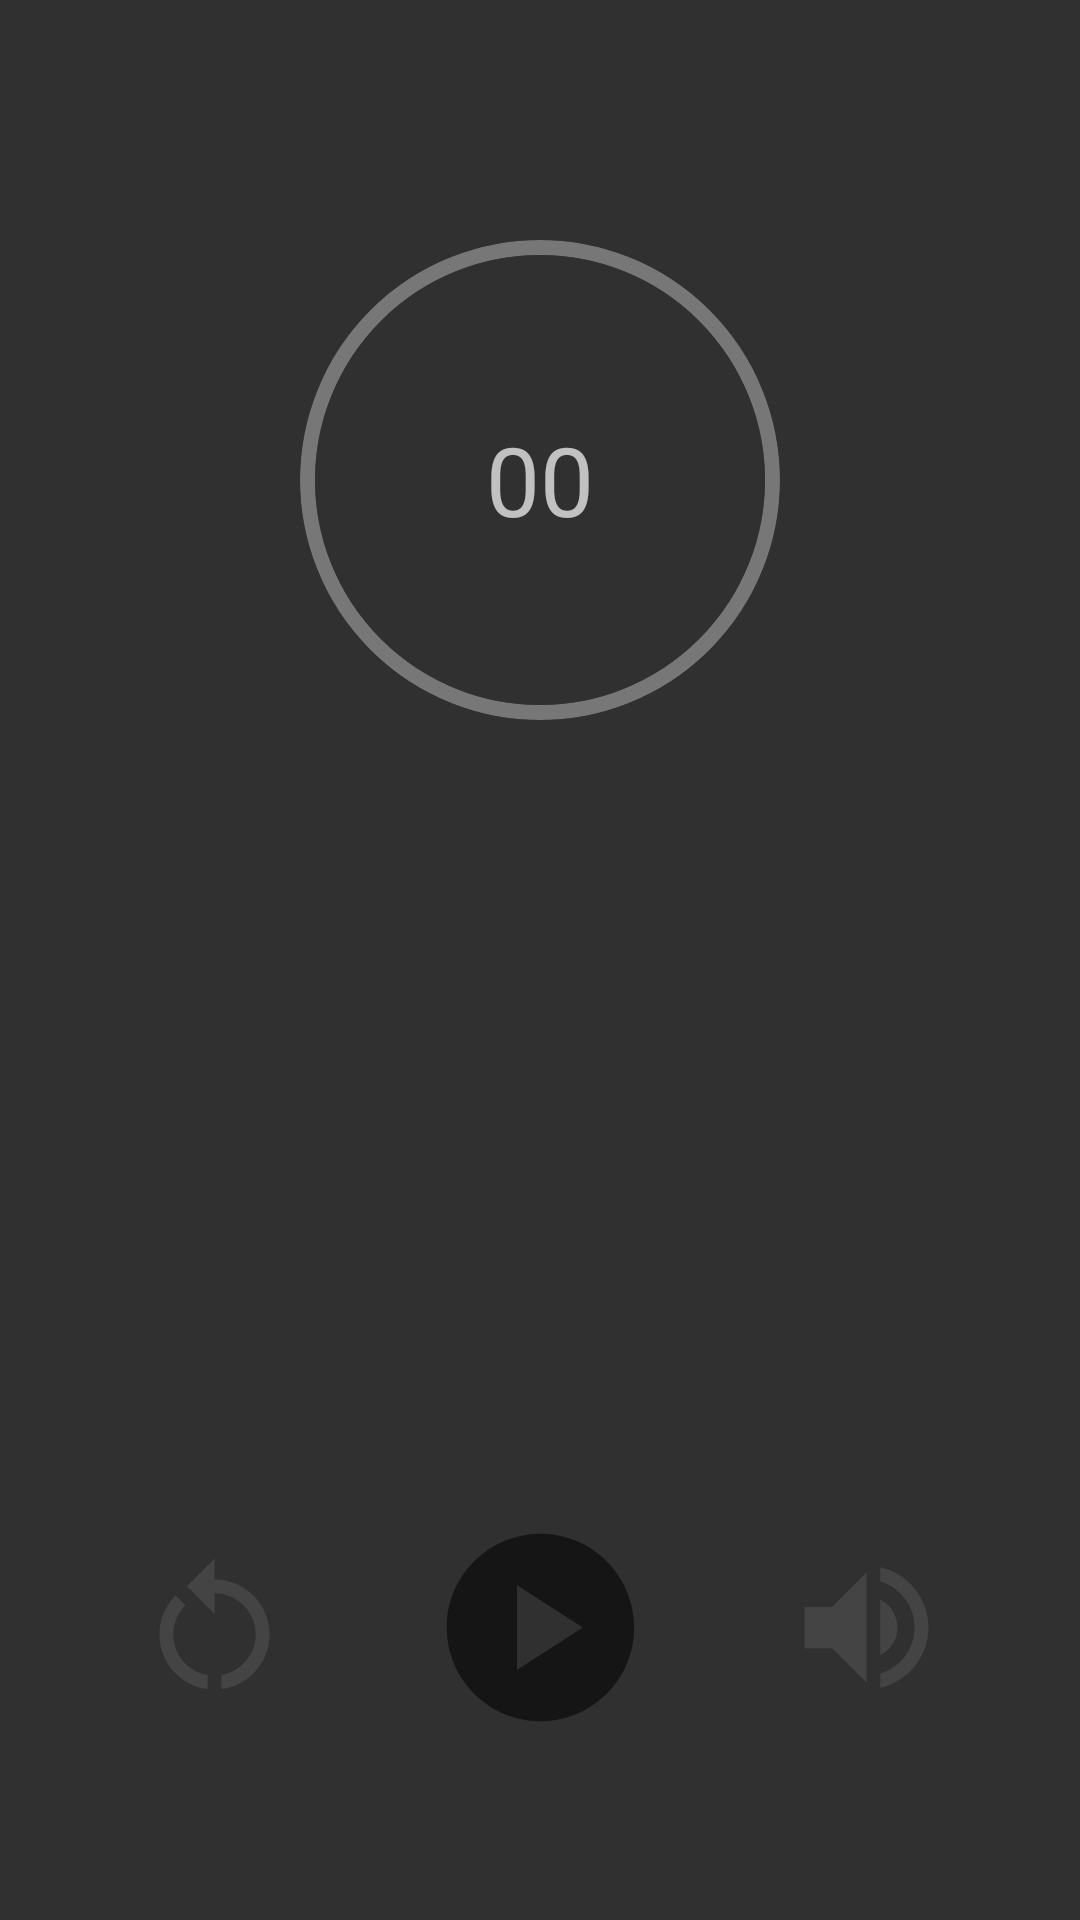

Here is an Android app screen rendered from its layout file. Give the layout XML and the strings, colors and styles it references.
<!-- AndroidManifest.xml: application theme Theme.SimpleTimerApp.NoBar -->
<!-- res/layout/fragment_exercise.xml -->
<?xml version="1.0" encoding="utf-8"?>
<androidx.appcompat.widget.LinearLayoutCompat xmlns:android="http://schemas.android.com/apk/res/android"
    xmlns:app="http://schemas.android.com/apk/res-auto"
    xmlns:tools="http://schemas.android.com/tools"
    android:layout_width="match_parent"
    android:layout_height="match_parent"
    android:orientation="vertical">

    <androidx.appcompat.widget.LinearLayoutCompat
        android:layout_width="match_parent"
        android:layout_height="0dp"
        android:layout_weight="1"
        android:gravity="center"
        android:orientation="vertical">

        <FrameLayout
            android:id="@+id/frame_progress_bar"
            android:layout_width="160dp"
            android:layout_height="160dp"
            android:background="@drawable/progress_bar_full">

            <ProgressBar
                android:id="@+id/exercise_progress_bar"
                style="?android:attr/progressBarStyleHorizontal"
                android:layout_width="match_parent"
                android:layout_height="match_parent"
                android:background="@drawable/progress_bar_grey"
                android:indeterminate="false"
                android:max="30"
                android:progress="300"
                android:rotation="-90"
                android:progressDrawable="@drawable/circular_progress_bar" />


            <TextView
                android:id="@+id/main_timer"
                android:layout_width="match_parent"
                android:layout_height="wrap_content"
                android:layout_gravity="center"
                android:gravity="center"
                android:text="00"
                android:textSize="@dimen/timer_text_size"
                app:layout_constraintTop_toTopOf="parent" />

        </FrameLayout>


    </androidx.appcompat.widget.LinearLayoutCompat>

    <androidx.constraintlayout.widget.ConstraintLayout
        android:layout_width="match_parent"
        android:layout_height="0dp"
        android:layout_weight="1">

        <ImageView
            android:id="@+id/timer_controls"
            android:layout_width="@dimen/primary_controls_size"
            android:layout_height="@dimen/primary_controls_size"
            android:layout_marginBottom="@dimen/primary_controls_margin_bottom"
            android:contentDescription="@string/timer_play_pause_button"
            android:src="@drawable/image_play"
            app:layout_constraintBottom_toBottomOf="parent"
            app:layout_constraintEnd_toEndOf="parent"
            app:layout_constraintStart_toStartOf="parent" />

        <ImageView
            android:id="@+id/timer_reset"
            android:layout_width="@dimen/secondary_controls_size"
            android:layout_height="@dimen/secondary_controls_size"
            android:contentDescription="@string/stopwatch_reset_button"
            android:src="@drawable/timer_reset_disabled"
            app:layout_constraintBottom_toBottomOf="@id/timer_controls"
            app:layout_constraintEnd_toStartOf="@id/timer_controls"
            app:layout_constraintStart_toStartOf="parent"
            app:layout_constraintTop_toTopOf="@id/timer_controls" />

        <ImageView
            android:id="@+id/toggle_tts"
            android:layout_width="@dimen/secondary_controls_size"
            android:layout_height="@dimen/secondary_controls_size"
            android:contentDescription="@string/stopwatch_timestamp_button"
            android:src="@drawable/speak_out_disabled"
            app:layout_constraintBottom_toBottomOf="@id/timer_controls"
            app:layout_constraintEnd_toEndOf="parent"
            app:layout_constraintStart_toEndOf="@id/timer_controls"
            app:layout_constraintTop_toTopOf="@id/timer_controls" />
    </androidx.constraintlayout.widget.ConstraintLayout>

    

</androidx.appcompat.widget.LinearLayoutCompat>
<!-- resources referenced by this layout -->
<resources>
  <dimen name="primary_controls_margin_bottom">60dp</dimen>
  <dimen name="primary_controls_size">75dp</dimen>
  <dimen name="secondary_controls_size">55dp</dimen>
  <dimen name="timer_text_size">32sp</dimen>
  <!-- drawable circular_progress_bar (drawable) -->
  <?xml version="1.0" encoding="utf-8"?>
  <layer-list xmlns:android="http://schemas.android.com/apk/res/android">
      <item>
          <shape
              android:innerRadiusRatio="2.7"
              android:shape="ring"
              android:thicknessRatio="50.0"
              android:useLevel="true">
              <solid android:color="@color/enabled_blue"/>
          </shape>
      </item>
  </layer-list>
  <!-- drawable image_play (drawable) -->
  <vector android:height="24dp" android:tint="@color/timer_controls"
      android:viewportHeight="24" android:viewportWidth="24"
      android:width="24dp" xmlns:android="http://schemas.android.com/apk/res/android">
      <path android:fillColor="@android:color/white" android:pathData="M12,2C6.48,2 2,6.48 2,12s4.48,10 10,10s10,-4.48 10,-10S17.52,2 12,2zM9.5,16.5v-9l7,4.5L9.5,16.5z"/>
  </vector>
  <!-- drawable progress_bar_full (drawable) -->
  <?xml version="1.0" encoding="utf-8"?>
  <shape xmlns:android="http://schemas.android.com/apk/res/android"
      android:shape="oval">
  
      <stroke android:width="5dp"
          android:color="@color/enabled_blue"/>
  
  </shape>
  <!-- drawable progress_bar_grey (drawable) -->
  <?xml version="1.0" encoding="utf-8"?>
  <shape xmlns:android="http://schemas.android.com/apk/res/android"
      android:shape="oval">
  
      <stroke android:width="5dp"
          android:color="#777777"/>
  
  </shape>
  <!-- drawable speak_out_disabled (drawable) -->
  <vector android:autoMirrored="true" android:height="24dp"
      android:tint="@color/timer_controls_disabled" android:viewportHeight="24"
      android:viewportWidth="24" android:width="24dp" xmlns:android="http://schemas.android.com/apk/res/android">
      <path android:fillColor="@android:color/white" android:pathData="M3,9v6h4l5,5L12,4L7,9L3,9zM16.5,12c0,-1.77 -1.02,-3.29 -2.5,-4.03v8.05c1.48,-0.73 2.5,-2.25 2.5,-4.02zM14,3.23v2.06c2.89,0.86 5,3.54 5,6.71s-2.11,5.85 -5,6.71v2.06c4.01,-0.91 7,-4.49 7,-8.77s-2.99,-7.86 -7,-8.77z"/>
  </vector>
  <!-- drawable timer_reset_disabled (drawable) -->
  <vector android:height="24dp" android:tint="@color/timer_controls_disabled"
      android:viewportHeight="24" android:viewportWidth="24"
      android:width="24dp" xmlns:android="http://schemas.android.com/apk/res/android">
      <path android:fillColor="@android:color/white" android:pathData="M12,5V2L8,6l4,4V7c3.31,0 6,2.69 6,6c0,2.97 -2.17,5.43 -5,5.91v2.02c3.95,-0.49 7,-3.85 7,-7.93C20,8.58 16.42,5 12,5z"/>
      <path android:fillColor="@android:color/white" android:pathData="M6,13c0,-1.65 0.67,-3.15 1.76,-4.24L6.34,7.34C4.9,8.79 4,10.79 4,13c0,4.08 3.05,7.44 7,7.93v-2.02C8.17,18.43 6,15.97 6,13z"/>
  </vector>
  <string name="stopwatch_reset_button">Stopwatch reset button</string>
  <string name="stopwatch_timestamp_button">Stopwatch timestamp button</string>
  <string name="timer_play_pause_button">timer_play_pause_button</string>
  <style name="Theme.SimpleTimerApp.NoBar" parent="Theme.AppCompat.NoActionBar" />
  <color name="enabled_blue">#2AA3BF</color>
  <color name="timer_controls">#151515</color>
  <color name="timer_controls_disabled">#467C7777</color>
</resources>
